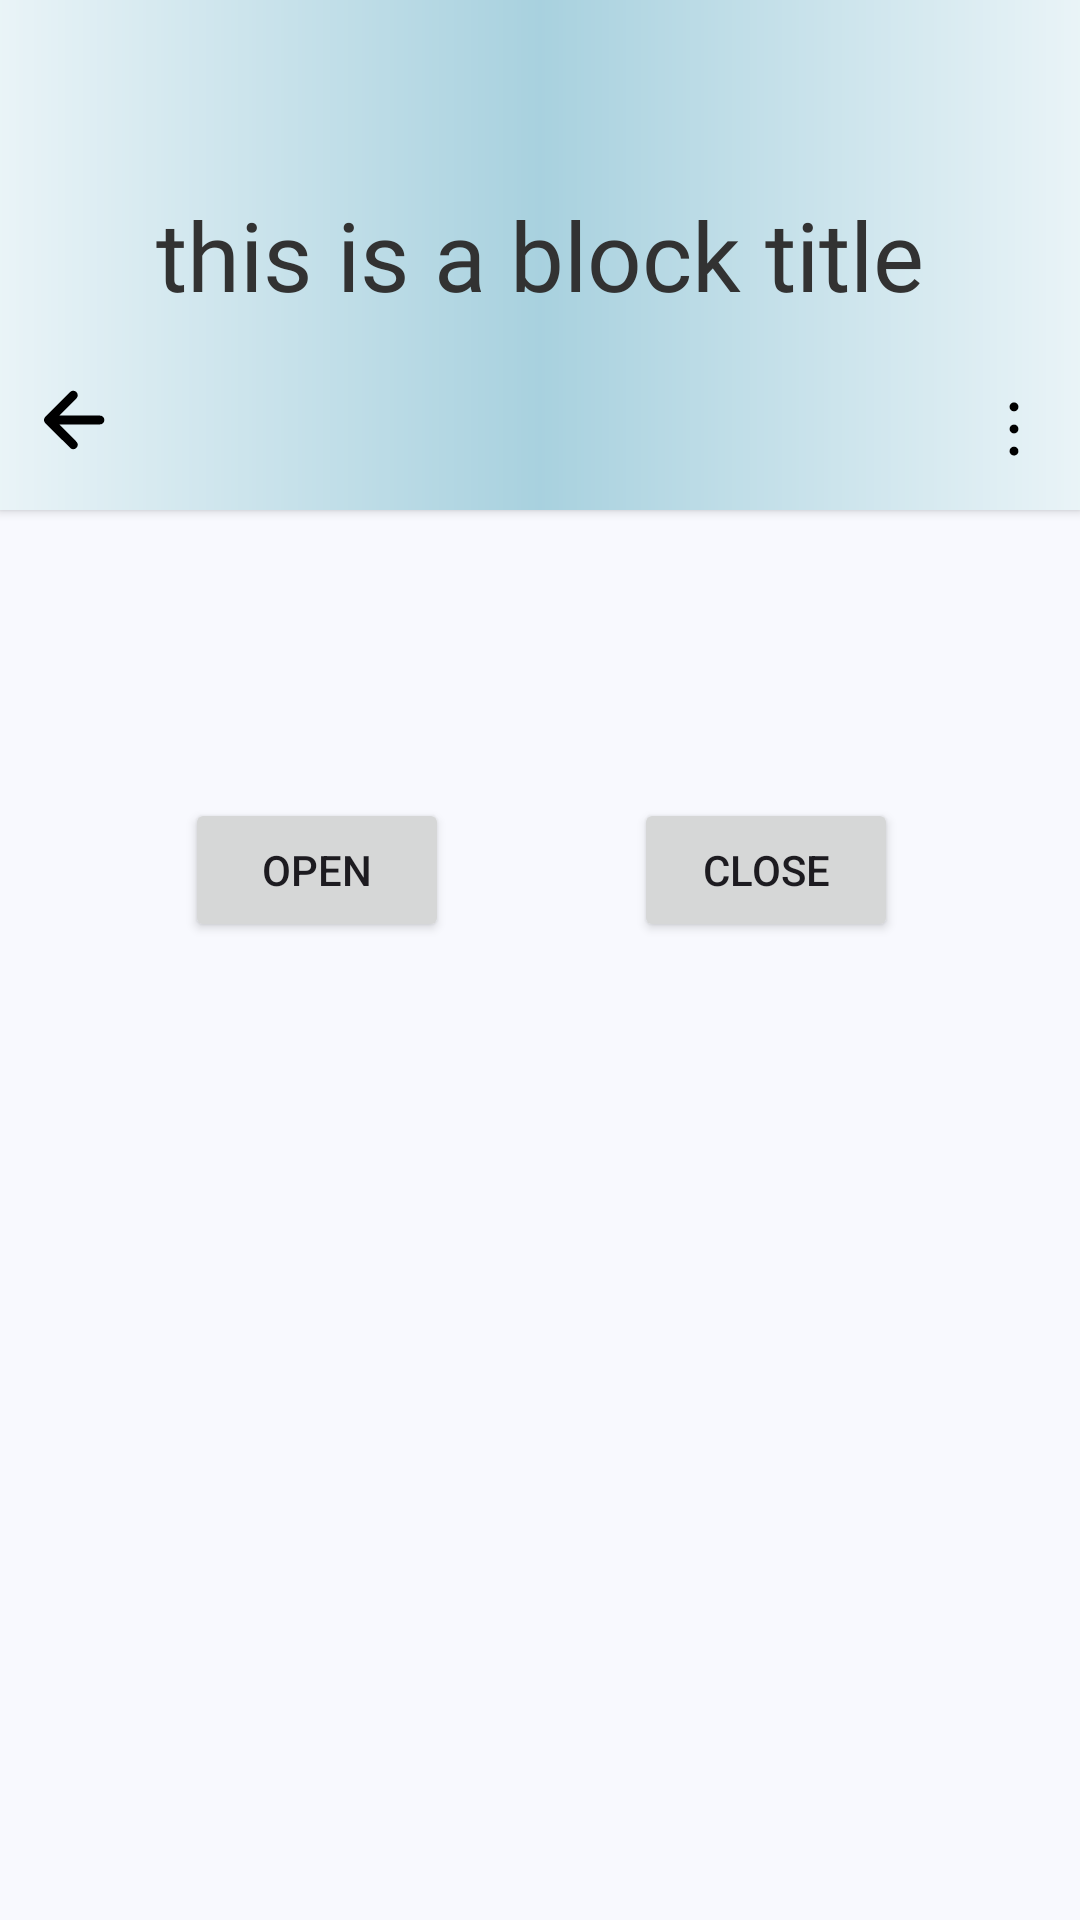

Here is an Android app screen rendered from its layout file. Give the layout XML and the strings, colors and styles it references.
<!-- AndroidManifest.xml: application theme Theme.Photoblocks -->
<!-- res/layout/activity_view_block.xml -->
<?xml version="1.0" encoding="utf-8"?>
<androidx.constraintlayout.widget.ConstraintLayout xmlns:android="http://schemas.android.com/apk/res/android"
    xmlns:app="http://schemas.android.com/apk/res-auto"
    xmlns:tools="http://schemas.android.com/tools"

    android:layout_width="match_parent"

    android:layout_height="match_parent"
    android:background="@color/background"
    android:fitsSystemWindows="true">


    <androidx.cardview.widget.CardView
        android:id="@+id/topBarCardView"
        android:layout_width="0dp"
        android:layout_height="170dp"
        app:cardBackgroundColor="#93C6D7"
        app:cardCornerRadius="0dp"
        app:layout_constraintEnd_toEndOf="parent"
        app:layout_constraintStart_toStartOf="parent"
        app:layout_constraintTop_toTopOf="parent">

        <androidx.constraintlayout.widget.ConstraintLayout
            android:layout_width="match_parent"
            android:layout_height="match_parent">

            <ImageView
                android:id="@+id/blockImagePreview"
                android:layout_width="wrap_content"
                android:layout_height="wrap_content"
                android:alpha="0.5"
                android:scaleType="centerCrop"
                app:layout_constraintBottom_toBottomOf="parent"
                app:layout_constraintEnd_toEndOf="parent"
                app:layout_constraintStart_toStartOf="parent"
                app:layout_constraintTop_toTopOf="parent"
                app:srcCompat="@drawable/default_block_image" />

            <ImageView
                android:id="@+id/gradientImage"
                android:layout_width="0dp"
                android:layout_height="0dp"
                app:layout_constraintBottom_toBottomOf="parent"
                app:layout_constraintEnd_toEndOf="parent"
                app:layout_constraintStart_toStartOf="parent"
                app:layout_constraintTop_toTopOf="parent"
                app:srcCompat="@drawable/two_sided_gradient" />

            <TextView
                android:id="@+id/titleTextBig"
                android:layout_width="0dp"
                android:layout_height="0dp"
                android:fontFamily="@font/shrikhand"
                android:gravity="center"
                android:text="this is a block title"
                android:textColor="@color/on_background"
                android:textSize="32sp"
                app:layout_constraintBottom_toBottomOf="parent"
                app:layout_constraintEnd_toEndOf="parent"
                app:layout_constraintStart_toStartOf="parent"
                app:layout_constraintTop_toTopOf="parent" />

            <TextView
                android:id="@+id/titleTextSmall"
                android:layout_width="0dp"
                android:layout_height="wrap_content"
                android:layout_marginStart="10dp"
                android:layout_marginEnd="10dp"
                android:alpha="0.0"
                android:fontFamily="@font/shrikhand"
                android:gravity="center_vertical"
                android:text="this is a block title"
                android:textColor="@color/on_background"
                android:textSize="23sp"
                app:layout_constraintBottom_toBottomOf="@+id/backButton"
                app:layout_constraintEnd_toStartOf="@+id/moreButton"
                app:layout_constraintStart_toEndOf="@+id/backButton"
                app:layout_constraintTop_toTopOf="@+id/backButton" />

            <ImageView
                android:id="@+id/backButton"
                android:layout_width="wrap_content"
                android:layout_height="wrap_content"
                android:layout_marginStart="10dp"
                android:layout_marginBottom="15dp"
                app:layout_constraintBottom_toBottomOf="parent"
                app:layout_constraintStart_toStartOf="parent"
                app:srcCompat="@drawable/icon_back" />

            <ImageView
                android:id="@+id/moreButton"
                android:layout_width="wrap_content"
                android:layout_height="wrap_content"
                android:layout_marginEnd="10dp"
                android:layout_marginBottom="15dp"
                app:layout_constraintBottom_toBottomOf="parent"
                app:layout_constraintEnd_toEndOf="parent"
                app:srcCompat="@drawable/icon_more" />

        </androidx.constraintlayout.widget.ConstraintLayout>

    </androidx.cardview.widget.CardView>

    <Button
        android:id="@+id/openButton"
        android:layout_width="wrap_content"
        android:layout_height="wrap_content"
        android:text="open"
        app:layout_constraintEnd_toStartOf="@+id/closeButton"
        app:layout_constraintStart_toStartOf="parent"
        app:layout_constraintTop_toTopOf="@+id/closeButton" />

    <Button
        android:id="@+id/closeButton"
        android:layout_width="wrap_content"
        android:layout_height="wrap_content"
        android:layout_marginTop="96dp"
        android:text="close"
        app:layout_constraintEnd_toEndOf="parent"
        app:layout_constraintHorizontal_bias="0.777"
        app:layout_constraintStart_toStartOf="parent"
        app:layout_constraintTop_toBottomOf="@+id/topBarCardView" />

</androidx.constraintlayout.widget.ConstraintLayout>
<!-- resources referenced by this layout -->
<resources>
  <color name="background">#F8F9FE</color>
  <color name="on_background">#323232</color>
  <!-- drawable icon_back (drawable) -->
  <vector xmlns:android="http://schemas.android.com/apk/res/android"
      android:width="30dp"
      android:height="30dp"
      android:viewportWidth="48"
      android:viewportHeight="48">
    <path
        android:fillColor="#FF000000"
        android:pathData="M21.4,38.85 L8.15,25.65q-0.35,-0.35 -0.525,-0.775Q7.45,24.45 7.45,24t0.175,-0.875q0.175,-0.425 0.525,-0.775l13.3,-13.3q0.7,-0.7 1.65,-0.675 0.95,0.025 1.65,0.725 0.7,0.75 0.7,1.7t-0.7,1.65l-9.15,9.2h21.7q1,0 1.675,0.675T39.65,24q0,1 -0.675,1.675t-1.675,0.675H15.6l9.2,9.25q0.7,0.7 0.675,1.625 -0.025,0.925 -0.725,1.625 -0.75,0.75 -1.7,0.75t-1.65,-0.75Z"/>
  </vector>
  <!-- drawable icon_more (drawable) -->
  <vector xmlns:android="http://schemas.android.com/apk/res/android"
      android:width="24dp"
      android:height="24dp"
      android:viewportWidth="48"
      android:viewportHeight="48">
    <path
        android:fillColor="#FF000000"
        android:pathData="M24.05,41.7q-1.25,0 -2.125,-0.875t-0.875,-2.075q0,-1.2 0.875,-2.1 0.875,-0.9 2.075,-0.9 1.25,0 2.1,0.9 0.85,0.9 0.85,2.1 0,1.2 -0.85,2.075 -0.85,0.875 -2.05,0.875ZM24.05,26.95q-1.25,0 -2.125,-0.875T21.05,24q0,-1.25 0.875,-2.1 0.875,-0.85 2.075,-0.85 1.25,0 2.1,0.85 0.85,0.85 0.85,2.05 0,1.25 -0.85,2.125t-2.05,0.875ZM24.05,12.25q-1.25,0 -2.125,-0.875T21.05,9.25q0,-1.25 0.875,-2.125T24,6.25q1.25,0 2.1,0.875 0.85,0.875 0.85,2.125t-0.85,2.125q-0.85,0.875 -2.05,0.875Z"/>
  </vector>
  <!-- drawable two_sided_gradient (drawable) -->
  <?xml version="1.0" encoding="utf-8"?>
  <shape xmlns:android="http://schemas.android.com/apk/res/android">
      <gradient
          android:startColor="#CBFFFFFF"
          android:centerColor="#32FFFFFF"
          android:endColor="#CBFFFFFF"
          />
  </shape>
  <style name="Theme.Photoblocks" parent="Theme.Material3.DayNight.NoActionBar">
          
          <item name="colorPrimary">@color/primary</item>
          <item name="colorPrimaryVariant">@color/primary</item>
          <item name="colorOnPrimary">@color/on_primary</item>
          
          <item name="colorSecondary">@color/primary</item>
          <item name="colorSecondaryVariant">@color/primary</item>
          <item name="colorOnSecondary">@color/on_primary</item>
          
          <item name="android:statusBarColor">@color/background</item>
          <item name="android:navigationBarColor">@color/background</item>
          
  
          
          <item name="android:windowActivityTransitions">true</item>
  
      </style>
  <color name="primary">#2F5DAA</color>
  <color name="on_primary">#FFFFFF</color>
</resources>
